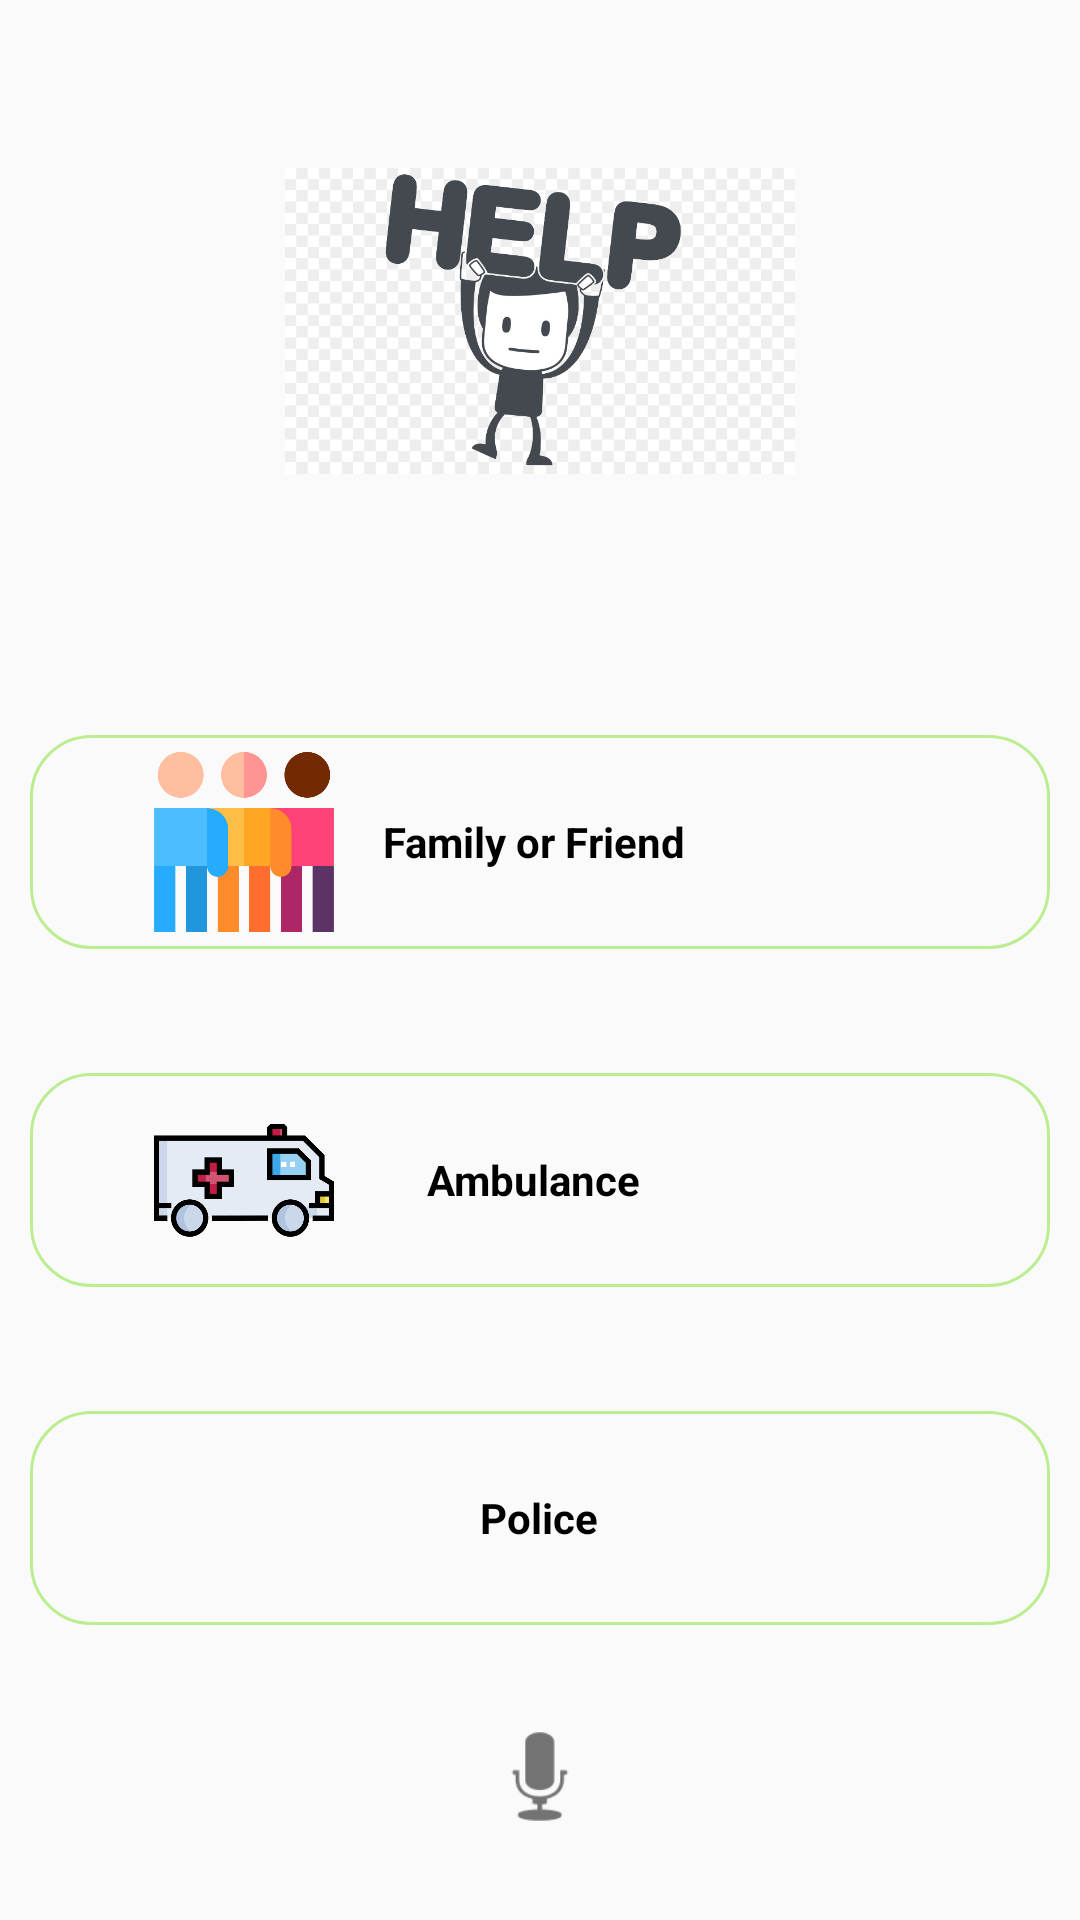

Produce the Android XML layout that renders to this screen, including the resource entries it uses.
<!-- AndroidManifest.xml: application theme AppTheme -->
<!-- res/layout/activity_emergancy.xml -->
<?xml version="1.0" encoding="utf-8"?>
<android.support.constraint.ConstraintLayout xmlns:android="http://schemas.android.com/apk/res/android"
    xmlns:app="http://schemas.android.com/apk/res-auto"
    xmlns:tools="http://schemas.android.com/tools"
    android:layout_width="match_parent"
    android:layout_height="match_parent"
    tools:context=".Emergancy">
<LinearLayout
    android:layout_width="match_parent"
    android:layout_height="match_parent"
    android:orientation="vertical">



        <ImageView
            android:layout_width="170dp"
            android:layout_height="0dp"
            android:layout_weight="3"
            android:src="@drawable/help"
            android:layout_gravity="center"
            />
        <TextView
            android:layout_width="match_parent"
            android:layout_height="0dp"
            android:layout_weight="0.3"/>
        <LinearLayout
            android:layout_width="match_parent"
            android:layout_height="0dp"
            android:layout_weight="1"
            android:layout_margin="10dp"
            android:background="@drawable/blackborder"
            android:orientation="horizontal">

                <TextView
                    android:layout_width="0dp"
                    android:layout_height="match_parent"
                    android:layout_weight="0.3"/>


                <TextView
                    android:layout_width="0dp"
                    android:layout_height="match_parent"
                    android:layout_weight="0.3"/>
                <ImageView
                    android:layout_width="0dp"
                    android:layout_height="60dp"
                    android:layout_gravity="center"
                    android:layout_weight="1"
                    android:src="@drawable/people"/>

                <TextView
                    android:layout_width="0dp"
                    android:text="Family or Friend "
                    android:layout_gravity="center"
                    android:gravity="center"
                    android:textStyle="bold"
                    android:textColor="#000000"
                    android:layout_height="match_parent"
                    android:layout_weight="2"/>

                <TextView
                    android:layout_width="0dp"
                    android:layout_height="match_parent"
                    android:layout_weight="0.3"/>

                <ImageView
                    android:layout_width="0dp"
                    android:layout_height="60dp"
                    android:layout_gravity="center"
                    android:layout_weight="1"
                    android:padding="5dp"
                    android:onClick="callfriend"
                    android:src="@drawable/call"/>

                <TextView
                    android:layout_width="0dp"
                    android:layout_height="match_parent"
                    android:layout_weight="0.3"/>


        </LinearLayout>

        <TextView
            android:layout_width="match_parent"
            android:layout_height="0dp"
            android:layout_weight="0.3"/>
        <LinearLayout
            android:layout_width="match_parent"
            android:layout_height="0dp"
            android:layout_weight="1"
            android:layout_margin="10dp"
            android:background="@drawable/blackborder"
            android:orientation="horizontal">

                <TextView
                    android:layout_width="0dp"
                    android:layout_height="match_parent"
                    android:layout_weight="0.3"/>


                <TextView
                    android:layout_width="0dp"
                    android:layout_height="match_parent"
                    android:layout_weight="0.3"/>
                <ImageView
                    android:layout_width="0dp"
                    android:layout_height="60dp"
                    android:layout_gravity="center"
                    android:layout_weight="1"
                    android:src="@drawable/ambulance"/>

                <TextView
                    android:layout_width="0dp"
                    android:text="Ambulance "
                    android:layout_gravity="center"
                    android:gravity="center"
                    android:textStyle="bold"
                    android:textColor="#000000"
                    android:layout_height="match_parent"
                    android:layout_weight="2"/>

                <TextView
                    android:layout_width="0dp"
                    android:layout_height="match_parent"
                    android:layout_weight="0.3"/>

                <ImageView
                    android:layout_width="0dp"
                    android:layout_height="60dp"
                    android:layout_gravity="center"
                    android:layout_weight="1"
                    android:padding="5dp"
                    android:onClick="callambulance"
                    android:src="@drawable/call"/>

                <TextView
                    android:layout_width="0dp"
                    android:layout_height="match_parent"
                    android:layout_weight="0.3"/>


        </LinearLayout>
        <TextView
            android:layout_width="match_parent"
            android:layout_height="0dp"
            android:layout_weight="0.3"/>
        <LinearLayout
            android:layout_width="match_parent"
            android:layout_height="0dp"
            android:layout_weight="1"
            android:layout_margin="10dp"
            android:background="@drawable/blackborder"
            android:orientation="horizontal">

                <TextView
                    android:layout_width="0dp"
                    android:layout_height="match_parent"
                    android:layout_weight="0.3"/>



                <TextView
                    android:layout_width="0dp"
                    android:layout_height="match_parent"
                    android:layout_weight="0.3"/>

                <ImageView
                    android:layout_width="0dp"
                    android:layout_height="60dp"
                    android:layout_gravity="center"
                    android:layout_weight="1"
                    android:src="@drawable/policeman"/>
                <TextView
                    android:layout_width="0dp"
                    android:text="Police"
                    android:layout_gravity="center"
                    android:gravity="center"
                    android:textStyle="bold"
                    android:textColor="#000000"
                    android:layout_height="match_parent"
                    android:layout_weight="2"/>

                <TextView
                    android:layout_width="0dp"
                    android:layout_height="match_parent"
                    android:layout_weight="0.3"/>

                <ImageView
                    android:layout_width="0dp"
                    android:layout_height="60dp"
                    android:layout_gravity="center"
                    android:layout_weight="1"
                    android:padding="5dp"
                    android:onClick="callpolice"
                    android:src="@drawable/call"/>

                <TextView
                    android:layout_width="0dp"
                    android:layout_height="match_parent"
                    android:layout_weight="0.3"/>


        </LinearLayout>

        <LinearLayout
            android:layout_height="0dp"
            android:layout_width="match_parent"
            android:layout_margin="4dp"
            android:layout_weight="0.1"
            android:orientation="horizontal">


        </LinearLayout>

        <LinearLayout
            android:layout_height="0dp"
            android:layout_width="match_parent"
            android:layout_margin="4dp"
            android:layout_weight="0.6"
            android:orientation="horizontal">


                <ImageView
                    android:id="@+id/btnSpeak"
                    android:layout_width="0dp"
                    android:layout_height="match_parent"
                    android:layout_weight="1"
                    android:src="@android:drawable/ic_btn_speak_now"/>

        </LinearLayout>

        <LinearLayout
            android:layout_height="0dp"
            android:layout_width="match_parent"
            android:layout_margin="4dp"
            android:layout_weight="0.2"
            android:orientation="horizontal">

        </LinearLayout>

</LinearLayout>
</android.support.constraint.ConstraintLayout>
<!-- resources referenced by this layout -->
<resources>
  <!-- drawable ambulance: png bitmap (drawable, 13735 bytes) -->
  <!-- drawable blackborder (drawable) -->
  <shape
      xmlns:android="http://schemas.android.com/apk/res/android"
      android:shape="rectangle">
  
  
      <corners
          android:bottomLeftRadius="20dp"
          android:bottomRightRadius="20dp"
          android:topLeftRadius="20dp"
          android:topRightRadius="20dp"
          />
  
      <stroke
          android:width="1dp"
          android:color="#BCED91">
  
      </stroke>
  </shape>
  <!-- drawable help: jpg bitmap (drawable, 47756 bytes) -->
  <!-- drawable people: png bitmap (drawable, 13553 bytes) -->
  <style name="AppTheme" parent="Theme.AppCompat.Light">
          
          <item name="colorPrimary">#03DAC6</item>
          <item name="colorButtonNormal">#BCED91</item>
          <item name="colorPrimaryDark">#000000</item>
          
      </style>
</resources>
